Labelled photos from "dataset_v2", an image-classification folder in ashleycuarenta13-sud/Cacao_Grade_AI. The possible labels are: over fermented, partially fermented, unfermented, well fermented.

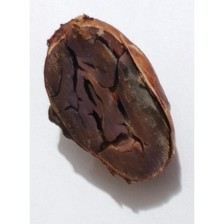
Label: well fermented

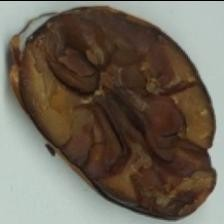
Label: over fermented

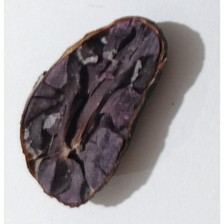
Label: well fermented

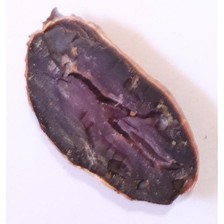
Label: partially fermented

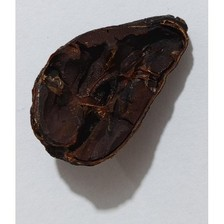
Label: over fermented

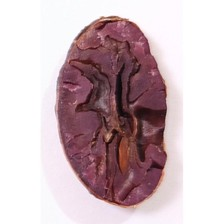
Label: partially fermented
